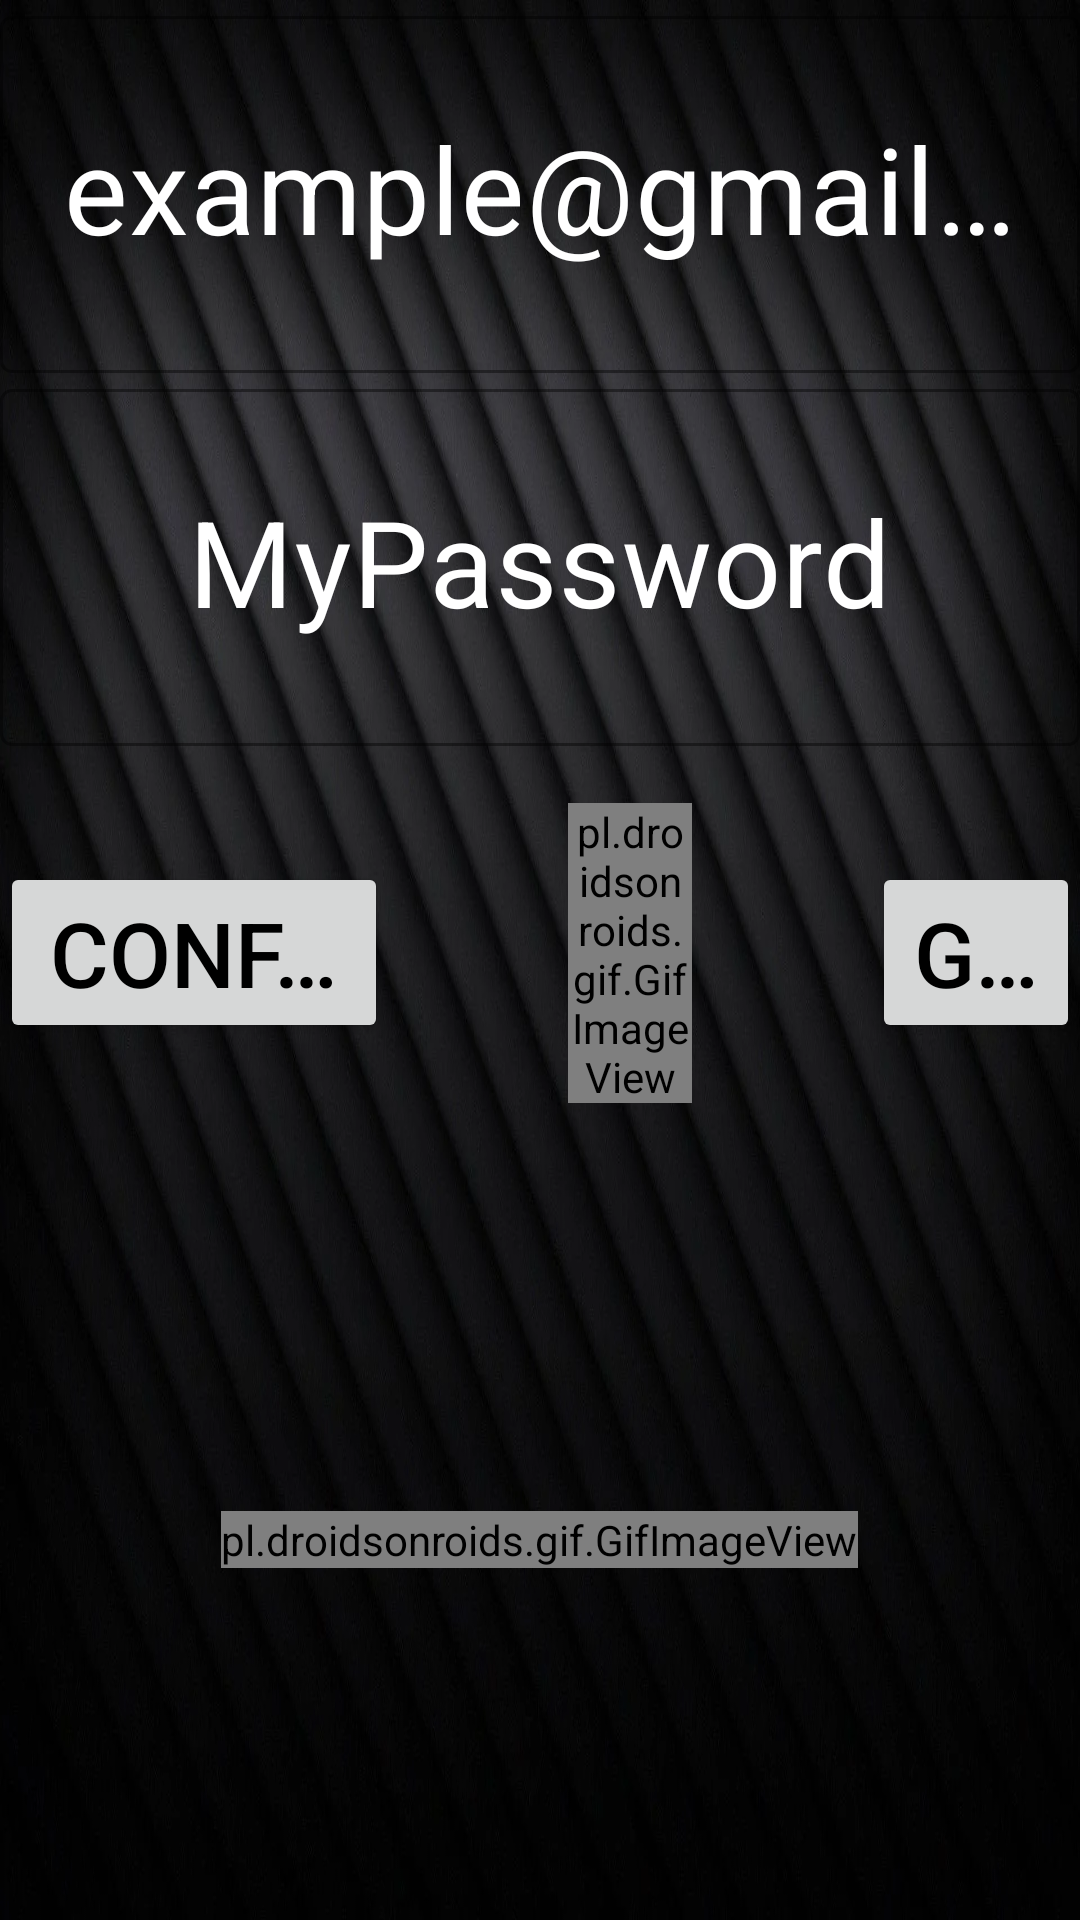

Android layout source for this screen:
<!-- AndroidManifest.xml: application theme Theme.UcoDgt -->
<!-- res/layout/introduce_new_data.xml -->
<?xml version="1.0" encoding="utf-8"?>
<LinearLayout xmlns:android="http://schemas.android.com/apk/res/android"
    android:layout_width="match_parent"
    android:layout_height="match_parent"
    xmlns:app="http://schemas.android.com/apk/res-auto"
    android:background="@drawable/common"
    android:orientation="vertical">
    <LinearLayout

        android:layout_width="match_parent"
        android:layout_height="wrap_content"
        android:layout_weight="1"
        android:orientation="vertical"
        android:layout_marginTop="@dimen/fab_margin_16"
        android:layout_gravity="center">

        <com.google.android.material.textfield.TextInputLayout
            style="@style/Widget.MaterialComponents.TextInputLayout.OutlinedBox"
            android:layout_width="match_parent"
            android:layout_weight="1"
            android:layout_gravity="center"
            android:gravity="center"
            app:helperTextTextColor="@color/white"
            app:cursorColor="@color/white"
            android:textColorHint="@color/white"
            app:boxBackgroundColor="@color/white"
            android:outlineAmbientShadowColor="@color/white"
            app:boxStrokeColor="@android:color/white"
            app:hintTextColor="@color/white"
            app:placeholderTextColor="@color/white"
            app:boxStrokeErrorColor="@android:color/white"
            android:layout_height="match_parent"
            android:layout_marginTop="0dp">

            <com.google.android.material.textfield.TextInputEditText
                android:id="@+id/editTextEmail"
                android:layout_width="match_parent"
                android:layout_height="match_parent"
                android:textColor="@color/white"
                android:textColorHint="@color/white"
                android:textCursorDrawable="@color/white"
                android:outlineSpotShadowColor="@color/white"
                android:layout_weight="1"
                android:autofillHints=""
                android:ems="10"
                android:textSize="40sp"
                android:inputType="textEmailAddress"
                android:layout_gravity="center"
                android:gravity="center"
                android:hint="example@gmail.com"
                android:backgroundTint="@android:color/transparent"/>



        </com.google.android.material.textfield.TextInputLayout>


        <com.google.android.material.textfield.TextInputLayout
            style="@style/Widget.MaterialComponents.TextInputLayout.OutlinedBox"
            android:layout_width="match_parent"
            android:layout_weight="1"
            android:layout_gravity="center"
            android:gravity="center"
            app:helperTextTextColor="@color/white"
            app:cursorColor="@color/white"
            android:textColorHint="@color/white"
            app:boxBackgroundColor="@color/white"
            android:outlineAmbientShadowColor="@color/white"
            app:boxStrokeColor="@android:color/white"
            app:hintTextColor="@color/white"
            app:placeholderTextColor="@color/white"
            app:boxStrokeErrorColor="@android:color/white"
            android:layout_height="match_parent"
            android:layout_marginTop="0dp">

            <com.google.android.material.textfield.TextInputEditText
                android:id="@+id/editTextPassword"
                android:layout_width="match_parent"
                android:layout_height="match_parent"
                android:textColor="@color/white"
                android:textColorHint="@color/white"
                android:textCursorDrawable="@color/white"
                android:outlineSpotShadowColor="@color/white"
                android:layout_weight="1"
                android:autofillHints=""
                android:ems="10"
                android:textSize="40sp"
                android:inputType="textPassword"
                android:layout_gravity="bottom"
                android:gravity="center"
                android:hint="MyPassword"
                android:backgroundTint="@android:color/transparent"/>


        </com.google.android.material.textfield.TextInputLayout>

    </LinearLayout>



    <LinearLayout

        android:layout_width="wrap_content"
        android:layout_height="wrap_content"
        android:layout_weight="0.6"
        android:orientation="horizontal"
        android:layout_gravity="center">
        <Button
            android:id="@+id/goConfirm"
            android:layout_width="wrap_content"
            android:layout_height="wrap_content"
            android:layout_gravity="center"
            android:layout_weight="1"
            android:singleLine="true"
            android:textSize="30sp"
            android:layout_marginEnd="60sp"
            android:text="Confirm Changes"
            />
        <pl.droidsonroids.gif.GifImageView
            android:layout_width="0dp"
            android:layout_weight="1"
            android:layout_marginTop="@dimen/fab_margin_16"
            android:layout_marginBottom="@dimen/fab_margin_16"
            android:layout_gravity="center"
            android:layout_height="100sp"
            android:src="@drawable/lockeranimado" />

        <Button
            android:id="@+id/goMainMenu"
            android:layout_width="wrap_content"
            android:textSize="30sp"
            android:singleLine="true"
            android:layout_gravity="center"
            android:layout_weight="1"
            android:layout_height="wrap_content"
            android:layout_marginStart="60sp"
            android:text="Go main menu"
            >

        </Button>

    </LinearLayout>

    <FrameLayout
        android:layout_width="wrap_content"
        android:layout_height="0dp"
        android:layout_weight="4"
        android:layout_gravity="center|bottom"
        >
        <pl.droidsonroids.gif.GifImageView
            android:layout_width="wrap_content"
            android:layout_gravity="center"
            android:layout_height="wrap_content"
            android:src="@drawable/animatedlogo" />

    </FrameLayout>



</LinearLayout>
<!-- resources referenced by this layout -->
<resources>
  <color name="white">#FFFFFFFF</color>
  <!-- drawable animatedlogo: gif bitmap (drawable, 650444 bytes) -->
  <!-- drawable common: png bitmap (drawable, 104710 bytes) -->
  <!-- drawable lockeranimado: gif bitmap (drawable, 637042 bytes) -->
  <style name="Theme.UcoDgt" parent="Theme.MaterialComponents.DayNight.DarkActionBar">
          
          <item name="colorPrimary">@color/dark_blue</item>
          <item name="colorPrimaryVariant">@color/dark_blue</item>
          <item name="colorOnPrimary">@color/white</item>
          <item name="background">@color/softpurple</item>
          
          <item name="colorSecondary">@color/black</item>
          <item name="colorSecondaryVariant">@color/blue_dark</item>
          <item name="colorOnSecondary">@color/white</item>
          
          <item name="android:statusBarColor">?attr/colorPrimaryVariant</item>
          
          <item name="android:textColor">@color/black</item>
      </style>
  <color name="dark_blue">#5F788C</color>
  <color name="softpurple">#E9C7F6</color>
  <color name="black">#FF000000</color>
  <color name="blue_dark">#005B9F</color>
</resources>
